Run: headless pygame with SDL's dummy video driver; simulated clock (each Clock.tick advances the game by its frame time, no real sleeping); random seed 0; keys injected as events and as key.get_pressed() state; no mouse input; restart key R tapped at the start of phases 3 and 4.
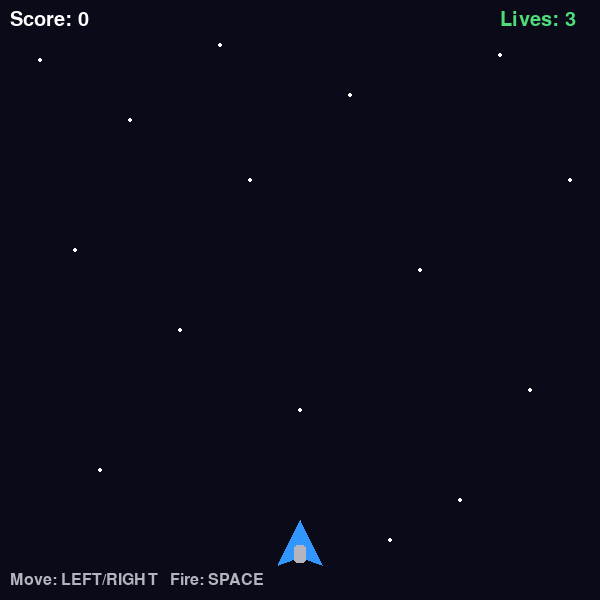
Frame 1 of 4 · flips 1–60 · no input
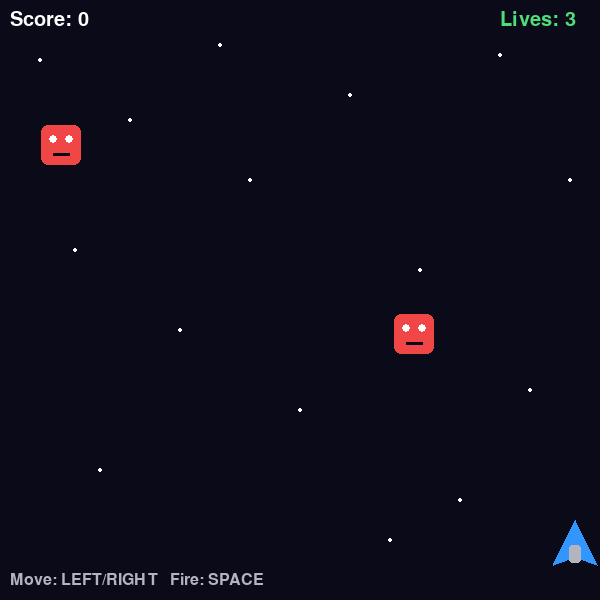
Frame 2 of 4 · flips 61–180 · tapped SPACE, RETURN · held RIGHT (→), D
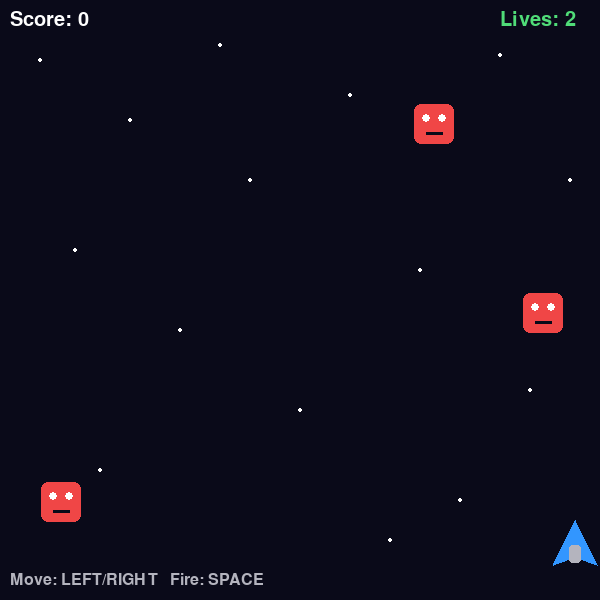
Frame 3 of 4 · flips 181–300 · tapped R · held DOWN (↓), S
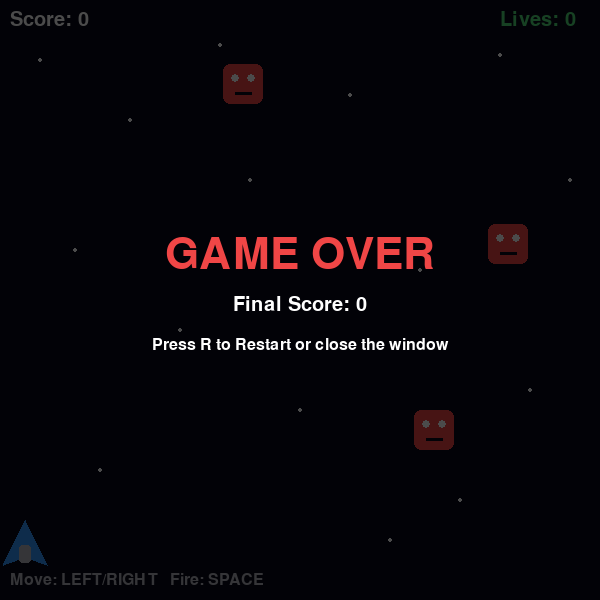
Frame 4 of 4 · flips 301–420 · tapped R · held LEFT (←), A, UP (↑), W

The pygame program that drew these frames:


import random
import pygame

pygame.init()

# Game settings
WIDTH = 600
HEIGHT = 600
FPS = 60

WHITE = (255, 255, 255)
BLACK = (10, 10, 25)
BLUE = (50, 150, 255)
YELLOW = (255, 220, 40)
RED = (240, 70, 70)
GREEN = (80, 220, 120)
GRAY = (180, 180, 190)

screen = pygame.display.set_mode((WIDTH, HEIGHT))
pygame.display.set_caption("Space Shooter")
clock = pygame.time.Clock()

font = pygame.font.SysFont(None, 30)
large_font = pygame.font.SysFont(None, 64)
small_font = pygame.font.SysFont(None, 24)


# Ship class
class Ship:
    def __init__(self):
        self.width = 50
        self.height = 50
        self.x = (WIDTH - self.width) // 2
        self.y = 520
        self.speed = 8
        self.rect = pygame.Rect(
            self.x, self.y, self.width, self.height
        )

    def move(self, keys):
        if keys[pygame.K_LEFT]:
            self.x -= self.speed

        if keys[pygame.K_RIGHT]:
            self.x += self.speed

        self.x = max(0, min(self.x, WIDTH - self.width))
        self.rect.topleft = (self.x, self.y)

    def draw(self, surface):
        pygame.draw.polygon(
            surface, BLUE,
            [
                (self.x + 25, self.y),
                (self.x + 3, self.y + 45),
                (self.x + 25, self.y + 37),
                (self.x + 47, self.y + 45)
            ]
        )

        pygame.draw.rect(
            surface, GRAY,
            (self.x + 19, self.y + 25, 12, 18),
            border_radius=3
        )


# Bullet class
class Bullet:
    def __init__(self, x, y):
        self.width = 5
        self.height = 10
        self.x = x
        self.y = y
        self.speed = 10
        self.rect = pygame.Rect(
            self.x, self.y, self.width, self.height
        )

    def update(self):
        self.y -= self.speed
        self.rect.topleft = (self.x, self.y)

    def draw(self, surface):
        pygame.draw.rect(surface, YELLOW, self.rect)

    def is_off_screen(self):
        return self.y + self.height < 0


# Enemy class
class Enemy:
    def __init__(self):
        self.width = 40
        self.height = 40
        self.x = random.randint(0, WIDTH - self.width)
        self.y = -self.height
        self.speed = random.randint(2, 4)
        self.rect = pygame.Rect(
            self.x, self.y, self.width, self.height
        )

    def update(self):
        self.y += self.speed
        self.rect.topleft = (self.x, self.y)

    def draw(self, surface):
        pygame.draw.rect(
            surface, RED, self.rect, border_radius=7
        )

        pygame.draw.circle(
            surface, WHITE, (self.x + 12, self.y + 14), 4
        )
        pygame.draw.circle(
            surface, WHITE, (self.x + 28, self.y + 14), 4
        )
        pygame.draw.line(
            surface, BLACK,
            (self.x + 12, self.y + 29),
            (self.x + 28, self.y + 29), 3
        )


# Display text
def draw_text(surface, text, font_object, color,
              x, y, center=False):
    image = font_object.render(text, True, color)
    rect = image.get_rect()

    if center:
        rect.center = (x, y)
    else:
        rect.topleft = (x, y)

    surface.blit(image, rect)


# Reset the game
def reset_game():
    return Ship(), [], [], 0, 3, pygame.time.get_ticks()


# Main game
ship, bullets, enemies, score, lives, last_enemy_time = reset_game()

running = True
game_over = False
enemy_spawn_delay = 1000

while running:
    clock.tick(FPS)

    for event in pygame.event.get():
        if event.type == pygame.QUIT:
            running = False

        if event.type == pygame.KEYDOWN:

            # Fire bullet using SPACE
            if event.key == pygame.K_SPACE and not game_over:
                if len(bullets) < 5:
                    bullet_x = ship.x + ship.width // 2
                    bullet_y = ship.y

                    bullets.append(Bullet(bullet_x, bullet_y))

                    print(
                        f"Bullet fired at ({bullet_x}, {bullet_y}) | "
                        f"Bullets on screen: {len(bullets)}"
                    )
                else:
                    print("Maximum 5 bullets on screen. No bullet fired.")
                    print("Bullets on screen: 5")

            # Restart using R
            if event.key == pygame.K_r and game_over:
                ship, bullets, enemies, score, lives, last_enemy_time = reset_game()
                game_over = False

    if not game_over:
        keys = pygame.key.get_pressed()
        ship.move(keys)

        # Spawn enemies
        current_time = pygame.time.get_ticks()

        if current_time - last_enemy_time >= enemy_spawn_delay:
            enemies.append(Enemy())
            last_enemy_time = current_time

        # Update bullets
        for bullet in bullets:
            bullet.update()

        bullets = [
            bullet for bullet in bullets
            if not bullet.is_off_screen()
        ]

        # Update enemies and reduce lives
        for enemy in enemies[:]:
            enemy.update()

            if enemy.y >= HEIGHT:
                enemies.remove(enemy)
                lives -= 1

                print(f"Enemy escaped | Lives: {lives}")

                if lives <= 0:
                    game_over = True
                break

        # Bullet-enemy collision detection
        for bullet in bullets[:]:
            hit_enemy = None

            for enemy in enemies:
                if bullet.rect.colliderect(enemy.rect):
                    hit_enemy = enemy
                    break

            if hit_enemy is not None:
                bullets.remove(bullet)
                enemies.remove(hit_enemy)
                score += 5

                print(
                    f"Enemy destroyed | Score: {score} "
                    f"| Lives: {lives}"
                )

    # Draw background
    screen.fill(BLACK)

    # Stars
    stars = [
        (40, 60), (130, 120), (220, 45),
        (350, 95), (500, 55), (570, 180),
        (75, 250), (180, 330), (420, 270),
        (530, 390), (300, 410), (100, 470),
        (460, 500), (250, 180), (390, 540)
    ]

    for star_x, star_y in stars:
        pygame.draw.circle(
            screen, WHITE, (star_x, star_y), 2
        )

    # Draw ship, bullets and enemies
    ship.draw(screen)

    for bullet in bullets:
        bullet.draw(screen)

    for enemy in enemies:
        enemy.draw(screen)

    # Score and lives
    draw_text(screen, f"Score: {score}",
              font, WHITE, 10, 10)

    draw_text(screen, f"Lives: {lives}",
              font, GREEN, WIDTH - 100, 10)

    draw_text(
        screen, "Move: LEFT/RIGHT   Fire: SPACE",
        small_font, GRAY, 10, HEIGHT - 28
    )

    # Game over screen
    if game_over:
        overlay = pygame.Surface(
            (WIDTH, HEIGHT), pygame.SRCALPHA
        )
        overlay.fill((0, 0, 0, 180))
        screen.blit(overlay, (0, 0))

        draw_text(
            screen, "GAME OVER", large_font, RED,
            WIDTH // 2, HEIGHT // 2 - 45, True
        )

        draw_text(
            screen, f"Final Score: {score}",
            font, WHITE, WIDTH // 2,
            HEIGHT // 2 + 5, True
        )

        draw_text(
            screen, "Press R to Restart or close the window",
            small_font, WHITE, WIDTH // 2,
            HEIGHT // 2 + 45, True
        )

    pygame.display.flip()

pygame.quit()
